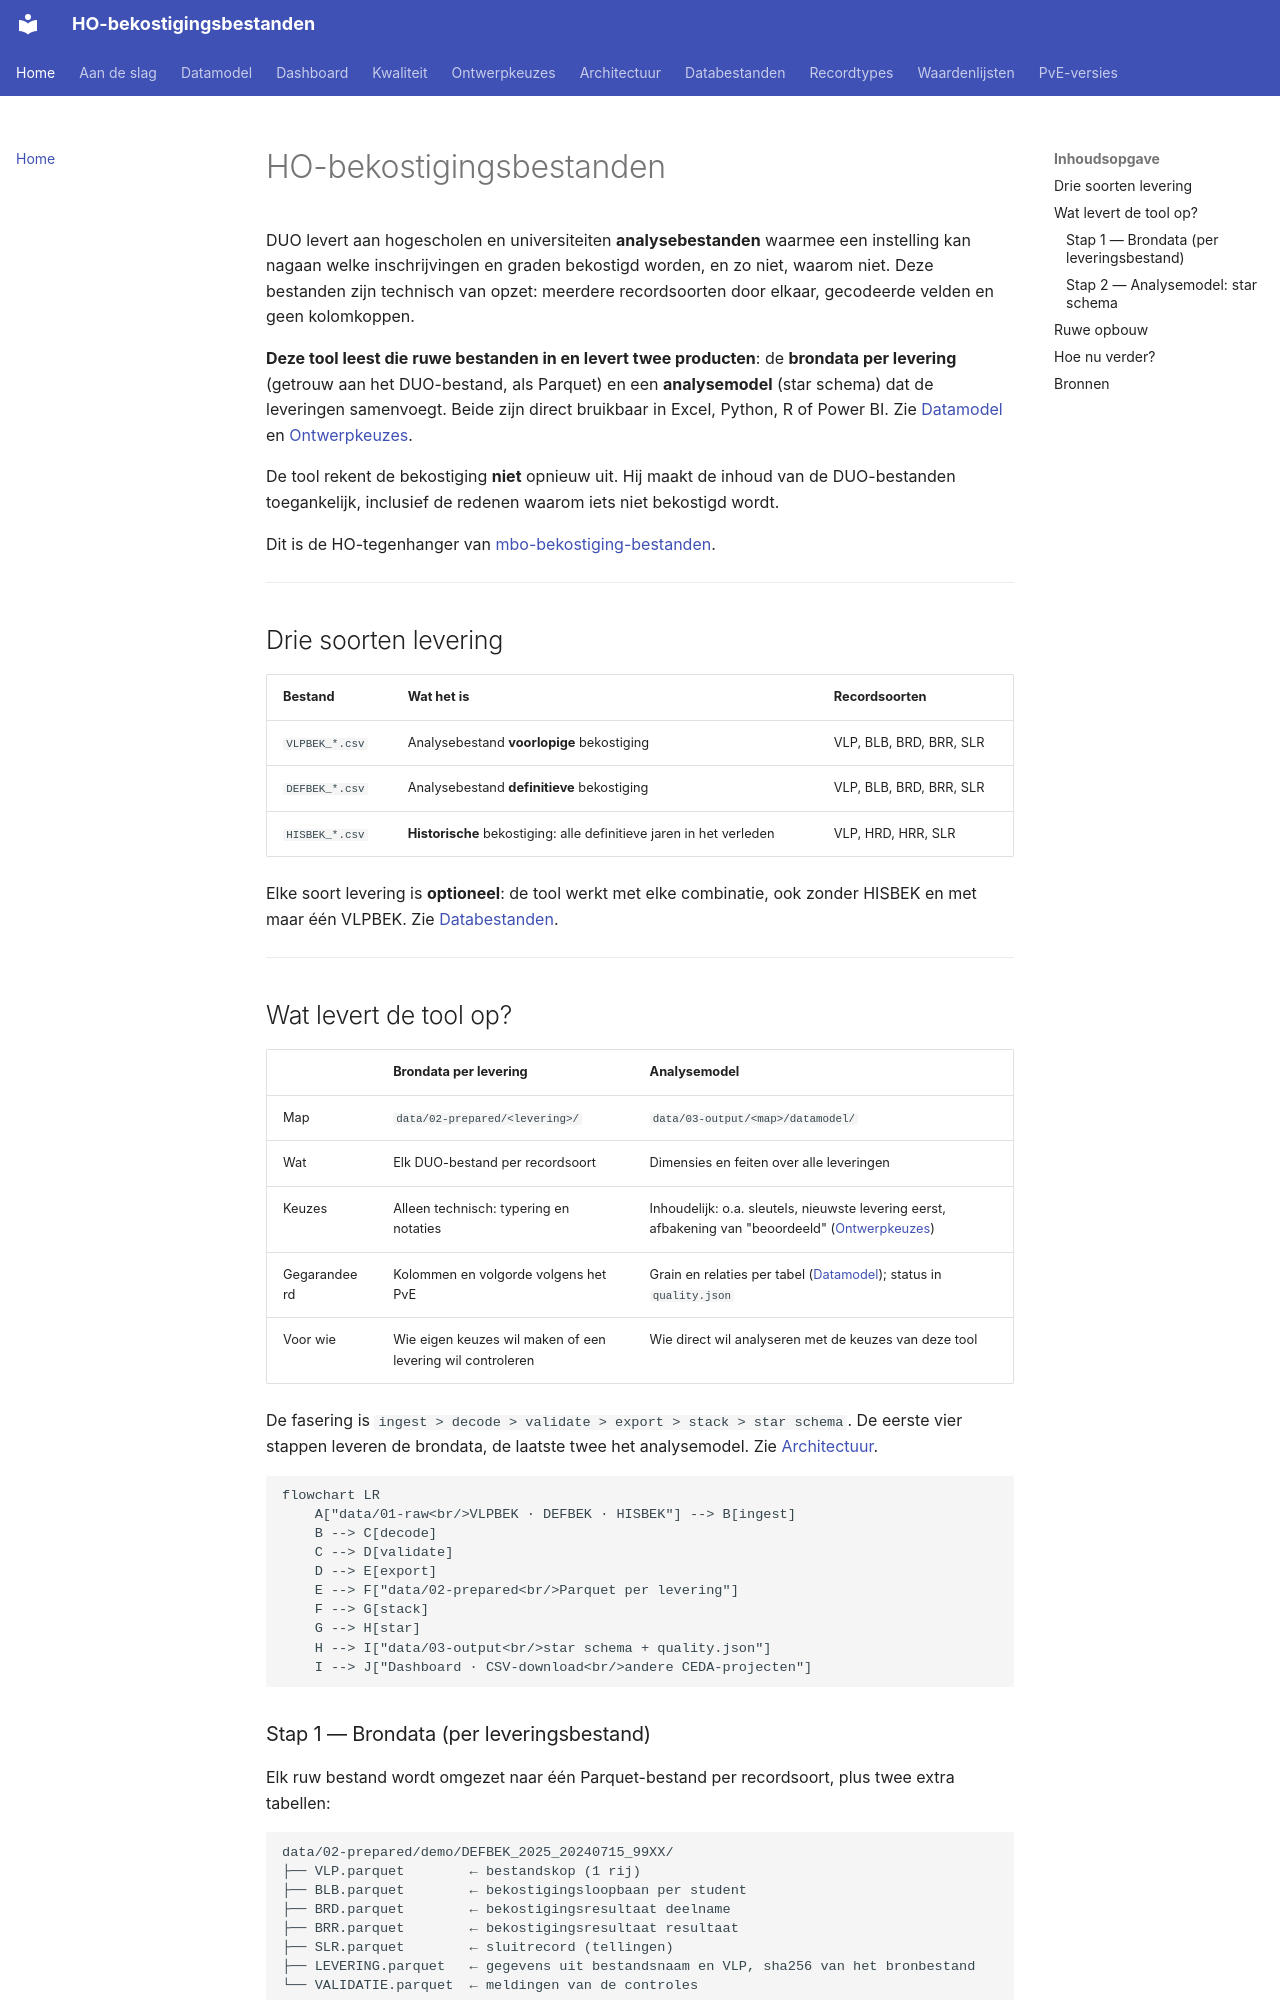

repository: cedanl/ho-bekostiging-bestanden · page: index.html · generator: mkdocs

# HO-bekostigingsbestanden

DUO levert aan hogescholen en universiteiten **analysebestanden** waarmee een instelling kan
nagaan welke inschrijvingen en graden bekostigd worden, en zo niet, waarom niet. Deze
bestanden zijn technisch van opzet: meerdere recordsoorten door elkaar, gecodeerde velden en
geen kolomkoppen.

**Deze tool leest die ruwe bestanden in en levert twee producten**: de **brondata per levering**
(getrouw aan het DUO-bestand, als Parquet) en een **analysemodel** (star schema) dat de
leveringen samenvoegt. Beide zijn direct bruikbaar in Excel, Python, R of Power BI. Zie
[Datamodel](datamodel.md) en [Ontwerpkeuzes](ontwerpkeuzes.md).

De tool rekent de bekostiging **niet** opnieuw uit. Hij maakt de inhoud van de DUO-bestanden
toegankelijk, inclusief de redenen waarom iets niet bekostigd wordt.

Dit is de HO-tegenhanger van
[mbo-bekostiging-bestanden](https://github.com/cedanl/mbo-bekostiging-bestanden).

---

## Drie soorten levering

| Bestand | Wat het is | Recordsoorten |
|---|---|---|
| `VLPBEK_*.csv` | Analysebestand **voorlopige** bekostiging | VLP, BLB, BRD, BRR, SLR |
| `DEFBEK_*.csv` | Analysebestand **definitieve** bekostiging | VLP, BLB, BRD, BRR, SLR |
| `HISBEK_*.csv` | **Historische** bekostiging: alle definitieve jaren in het verleden | VLP, HRD, HRR, SLR |

Elke soort levering is **optioneel**: de tool werkt met elke combinatie, ook zonder HISBEK
en met maar één VLPBEK. Zie [Databestanden](databestanden/index.md).

---

## Wat levert de tool op?

| | Brondata per levering | Analysemodel |
|---|---|---|
| Map | `data/02-prepared/<levering>/` | `data/03-output/<map>/datamodel/` |
| Wat | Elk DUO-bestand per recordsoort | Dimensies en feiten over alle leveringen |
| Keuzes | Alleen technisch: typering en notaties | Inhoudelijk: o.a. sleutels, nieuwste levering eerst, afbakening van "beoordeeld" ([Ontwerpkeuzes](ontwerpkeuzes.md)) |
| Gegarandeerd | Kolommen en volgorde volgens het PvE | Grain en relaties per tabel ([Datamodel](datamodel.md)); status in `quality.json` |
| Voor wie | Wie eigen keuzes wil maken of een levering wil controleren | Wie direct wil analyseren met de keuzes van deze tool |

De fasering is `ingest > decode > validate > export > stack > star schema`. De eerste vier
stappen leveren de brondata, de laatste twee het analysemodel. Zie [Architectuur](architectuur.md).

```mermaid
flowchart LR
    A["data/01-raw<br/>VLPBEK · DEFBEK · HISBEK"] --> B[ingest]
    B --> C[decode]
    C --> D[validate]
    D --> E[export]
    E --> F["data/02-prepared<br/>Parquet per levering"]
    F --> G[stack]
    G --> H[star]
    H --> I["data/03-output<br/>star schema + quality.json"]
    I --> J["Dashboard · CSV-download<br/>andere CEDA-projecten"]
```
